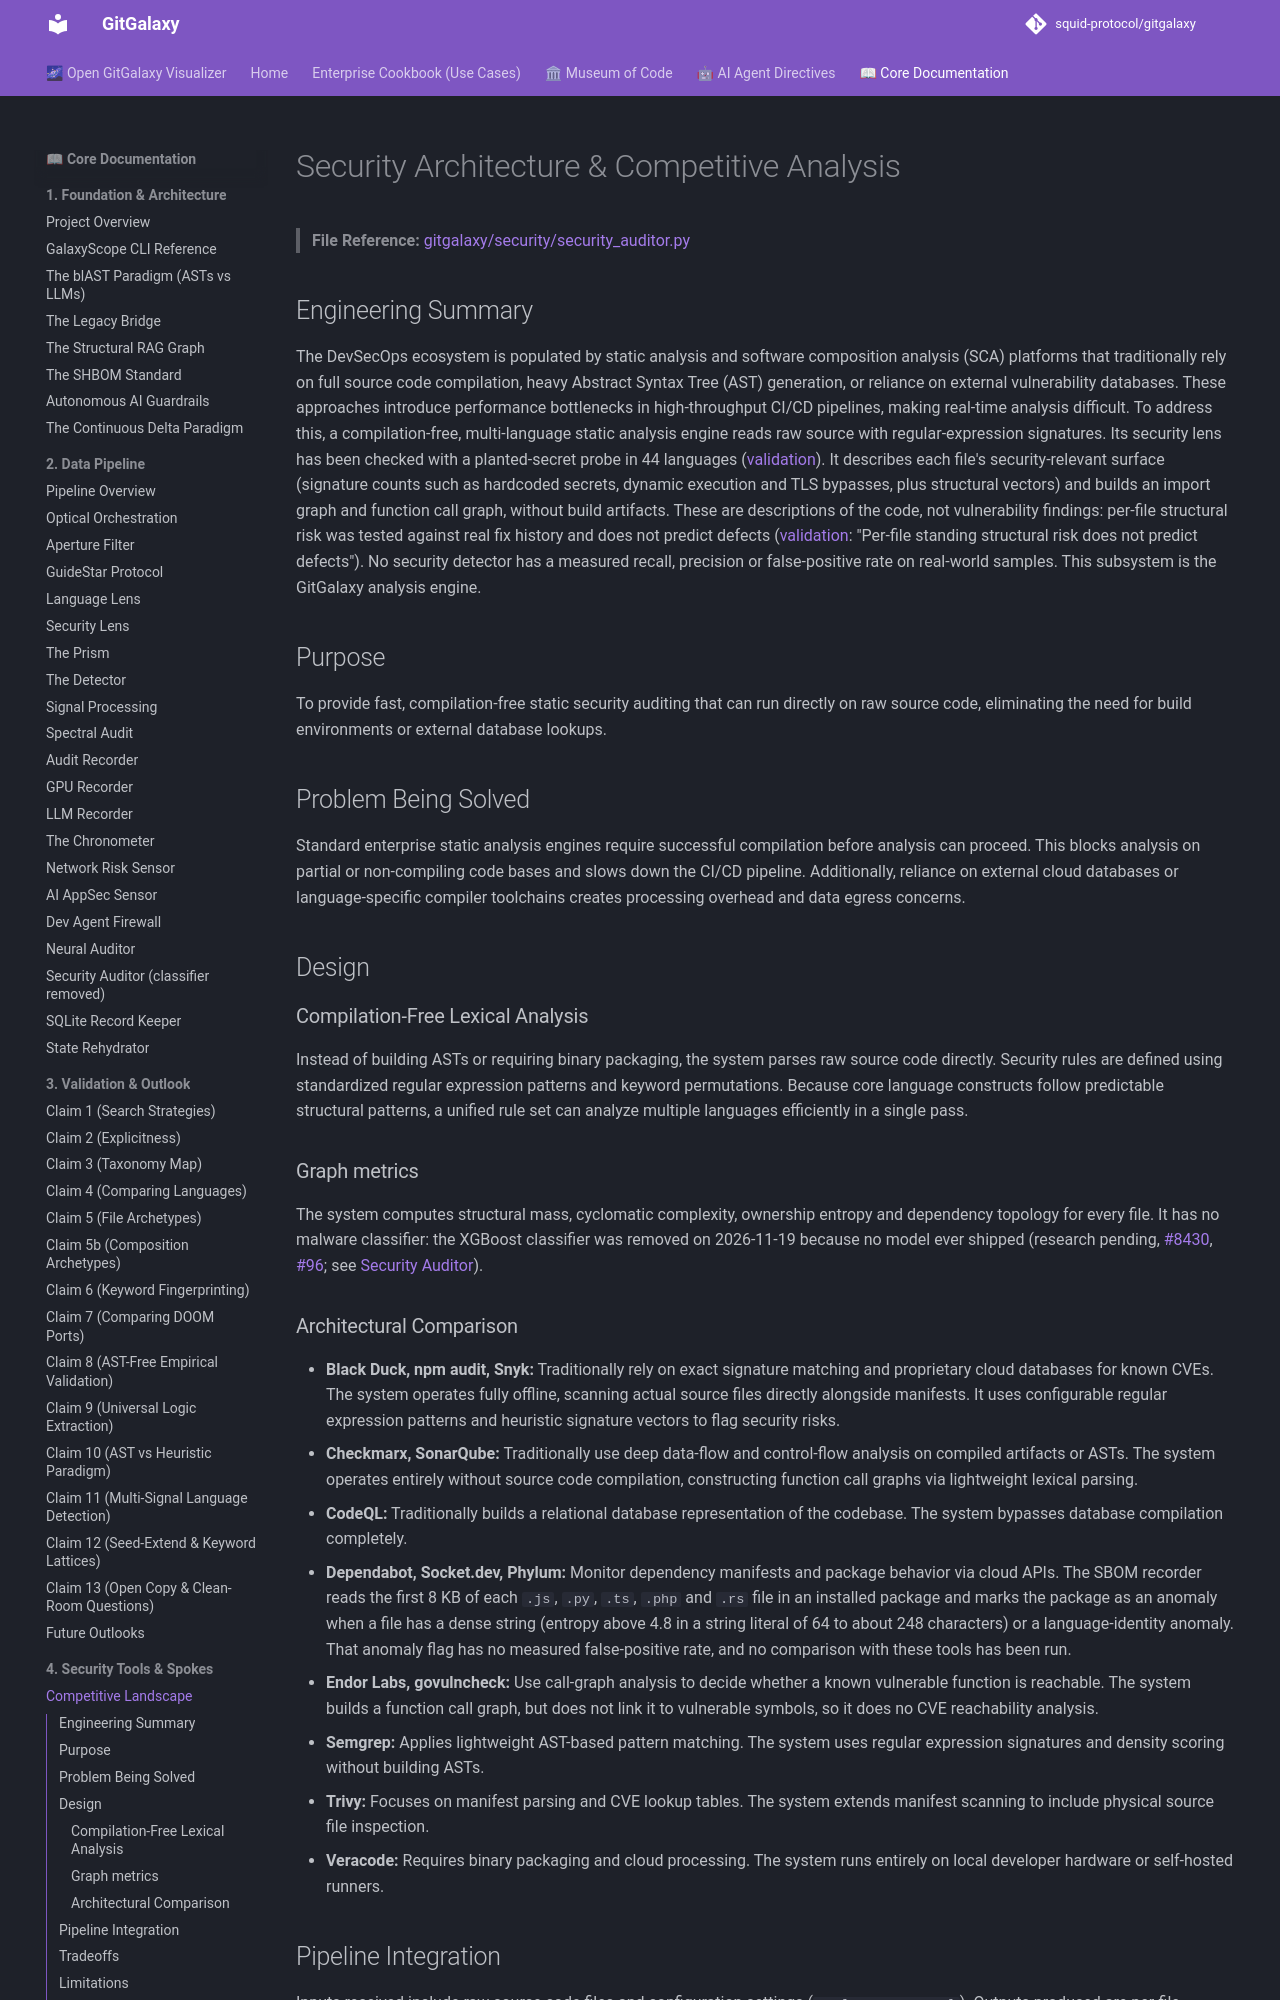

repository: squid-protocol/gitgalaxy · page: 04-00-security_landscape/index.html · generator: mkdocs

---
description: "> **File Reference:** [gitgalaxy/security/security_auditor.py](https://github.com/squid-protocol/gitgalaxy/blob/main/gitgalaxy/security/security_auditor..."
---
# Security Architecture & Competitive Analysis

> **File Reference:** [gitgalaxy/security/security_auditor.py](https://github.com/squid-protocol/gitgalaxy/blob/main/gitgalaxy/security/security_auditor.py)

## Engineering Summary
The DevSecOps ecosystem is populated by static analysis and software composition analysis (SCA) platforms that traditionally rely on full source code compilation, heavy Abstract Syntax Tree (AST) generation, or reliance on external vulnerability databases. These approaches introduce performance bottlenecks in high-throughput CI/CD pipelines, making real-time analysis difficult. To address this, a compilation-free, multi-language static analysis engine reads raw source with regular-expression signatures. Its security lens has been checked with a planted-secret probe in 44 languages ([validation](../validation.md)). It describes each file's security-relevant surface (signature counts such as hardcoded secrets, dynamic execution and TLS bypasses, plus structural vectors) and builds an import graph and function call graph, without build artifacts. These are descriptions of the code, not vulnerability findings: per-file structural risk was tested against real fix history and does not predict defects ([validation](../validation.md): "Per-file standing structural risk does not predict defects"). No security detector has a measured recall, precision or false-positive rate on real-world samples. This subsystem is the GitGalaxy analysis engine.

## Purpose
To provide fast, compilation-free static security auditing that can run directly on raw source code, eliminating the need for build environments or external database lookups.

## Problem Being Solved
Standard enterprise static analysis engines require successful compilation before analysis can proceed. This blocks analysis on partial or non-compiling code bases and slows down the CI/CD pipeline. Additionally, reliance on external cloud databases or language-specific compiler toolchains creates processing overhead and data egress concerns.

## Design
### Compilation-Free Lexical Analysis
Instead of building ASTs or requiring binary packaging, the system parses raw source code directly. Security rules are defined using standardized regular expression patterns and keyword permutations. Because core language constructs follow predictable structural patterns, a unified rule set can analyze multiple languages efficiently in a single pass.

### Graph metrics
The system computes structural mass, cyclomatic complexity, ownership entropy and dependency topology for every file. It has no malware classifier: the XGBoost classifier was removed on 2026-11-19 because no model ever shipped (research pending, [#8430](https://github.com/squid-protocol/gitgalaxy/issues/8430), [#96](https://github.com/squid-protocol/gitgalaxy/issues/96); see [Security Auditor](02-20-security-auditor.md)).
